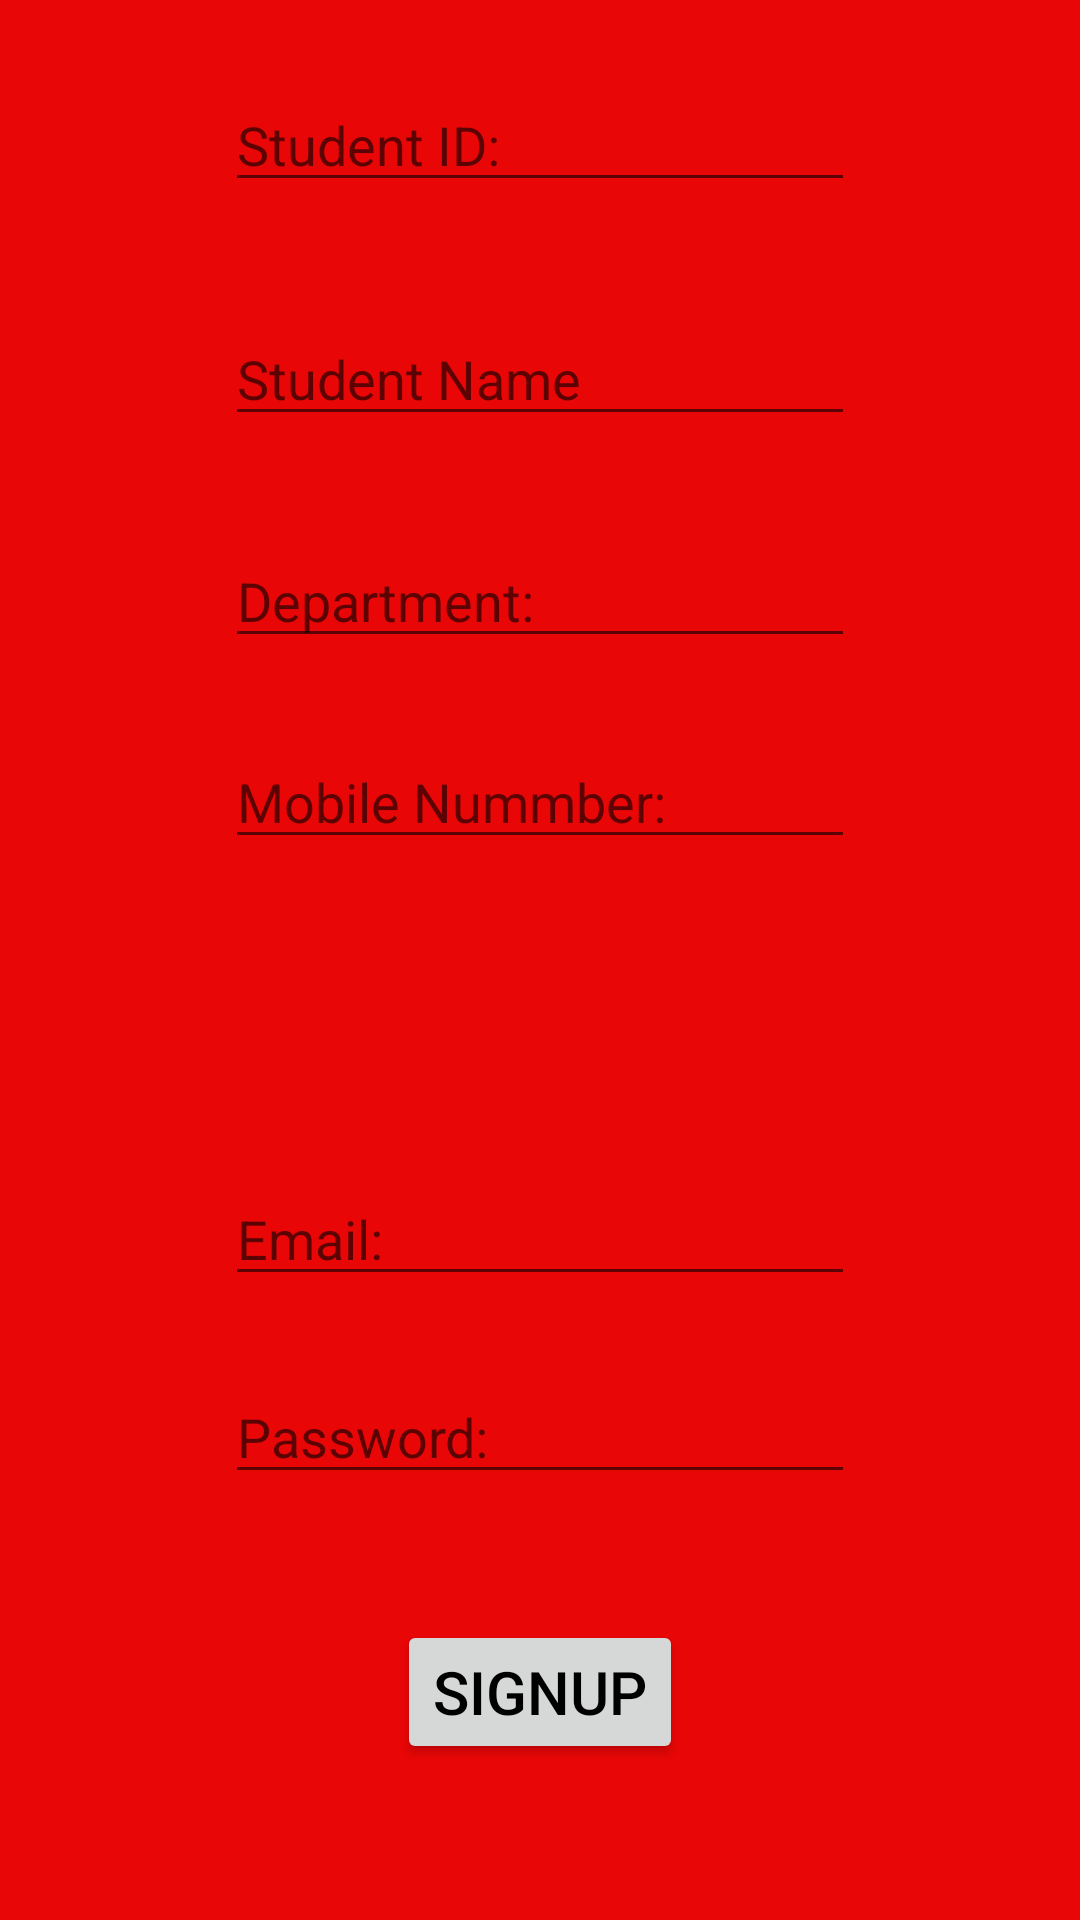

Here is an Android app screen rendered from its layout file. Give the layout XML and the strings, colors and styles it references.
<!-- AndroidManifest.xml: application theme AppTheme -->
<!-- res/layout/activity_signup.xml -->
<?xml version="1.0" encoding="utf-8"?>
<RelativeLayout xmlns:android="http://schemas.android.com/apk/res/android"
    android:layout_width="match_parent"
    android:layout_height="match_parent"
    android:background="#e90606"
    android:fitsSystemWindows="true">


    <Button
        android:id="@+id/signup"
        android:layout_width="wrap_content"
        android:layout_height="wrap_content"
        android:layout_alignParentBottom="true"
        android:layout_centerHorizontal="true"
        android:layout_marginBottom="52dp"
        android:text="Signup"
        android:textColor="#000000"
        android:textSize="20sp" />

    <EditText
        android:id="@+id/student_id"
        android:layout_width="wrap_content"
        android:layout_height="wrap_content"
        android:layout_alignParentTop="true"
        android:layout_centerHorizontal="true"
        android:layout_marginTop="26dp"
        android:ems="10"
        android:hint="Student ID:"
        android:inputType="textPersonName" />

    <EditText
        android:id="@+id/student_name"
        android:layout_width="wrap_content"
        android:layout_height="wrap_content"
        android:layout_alignParentTop="true"
        android:layout_centerHorizontal="true"
        android:layout_marginTop="104dp"
        android:layout_marginLeft="15dp"
        android:ems="10"
        android:hint="Student Name"
        android:inputType="textPersonName" />

    <EditText
        android:id="@+id/department"
        android:layout_width="wrap_content"
        android:layout_height="wrap_content"
        android:layout_alignParentTop="true"
        android:layout_centerHorizontal="true"
        android:layout_marginTop="178dp"
        android:ems="10"
        android:hint="Department:"
        android:inputType="textPersonName" />

    <EditText
        android:id="@+id/mobile_no"
        android:layout_width="wrap_content"
        android:layout_height="wrap_content"
        android:layout_alignParentTop="true"
        android:layout_centerHorizontal="true"
        android:layout_marginTop="245dp"
        android:ems="10"
        android:hint="Mobile Nummber:"
        android:inputType="textPersonName" />

    <EditText
        android:id="@+id/email"
        android:layout_width="wrap_content"
        android:layout_height="wrap_content"
        android:layout_alignParentBottom="true"
        android:layout_centerHorizontal="true"
        android:layout_marginBottom="208dp"
        android:ems="10"
        android:hint="@string/email"
        android:inputType="textPersonName" />

    <EditText
        android:id="@+id/password"
        android:layout_width="wrap_content"
        android:layout_height="wrap_content"
        android:layout_alignParentBottom="true"
        android:layout_centerHorizontal="true"
        android:layout_marginBottom="142dp"
        android:ems="10"
        android:hint="Password:"
        android:inputType="textPassword" />


</RelativeLayout>
<!-- resources referenced by this layout -->
<resources>
  <string name="email">Email:</string>
  <style name="AppTheme" parent="Base.Theme.AppCompat.Light.DarkActionBar">
          
          <item name="colorPrimary">@color/colorPrimary</item>
          <item name="colorPrimaryDark">@color/colorPrimaryDark</item>
          <item name="colorAccent">@color/colorAccent</item>
          
          
          
  
          
  
          
          
          
          
  
          
      </style>
  <color name="colorPrimary">#3F51B5</color>
  <color name="colorPrimaryDark">#303F9F</color>
  <color name="colorAccent">#100e0f</color>
</resources>
